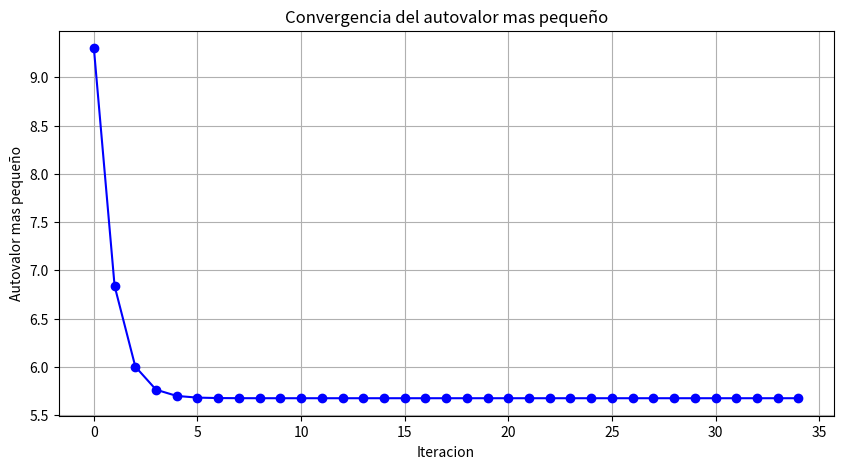

This figure's Python source:
import numpy as np
import matplotlib.pyplot as plt

class MetodoPotenciaInverso:
    def __init__(self, matriz, num_iteraciones=100, tolerancia=1e-10):
        
        #Inicializa la clase con la matriz el numero de iteraciones y la tolerancia

        #matriz: Lamatriz cuadrada de la que se desea calcular el autovalor y autovector
        #num_iteraciones: numero maximo de iteraciones para el metodo
        #tolerancia: Tolerancia para determinar la convergencia
        
        self.matriz = matriz
        self.num_iteraciones = num_iteraciones
        self.tolerancia = tolerancia
        self.autovalores = []  #aqui guarda los autovalores calculados
        self.autovectores = []  #aqui guardaremos los autovectores calculados

    def calcular_autovalor_y_autovector(self):
        
        #Este metodo calcula el autovalor mas pequeño y el autovector asociado
        #utilizando el metodo de potencia inverso
        
        n = self.matriz.shape[0]  #obtenemos el tamaño de la matriz
        #Comenzamos con un vector aleatorio y lo normalizamos
        b_k = np.random.rand(n)  
        b_k = b_k / np.linalg.norm(b_k)  

        #Realizamos el calculo durante el numero de iteraciones especificado
        for i in range(self.num_iteraciones):
            #Resolvemos el sistema de ecuaciones (A * b_k_nuevo = b_k)
            b_k_nuevo = np.linalg.solve(self.matriz, b_k)

            #Calculamos el autovalor usando el producto escalar
            autovalor = np.dot(b_k, b_k) / np.dot(b_k_nuevo, b_k_nuevo)
            self.autovalores.append(autovalor)  # Guardamos el autovalor

            #Normalizamos el nuevo vector
            b_k_nuevo = b_k_nuevo / np.linalg.norm(b_k_nuevo)

            # Comprobamos si hemos alcanzado la convergencia
            if np.linalg.norm(b_k_nuevo - b_k) < self.tolerancia:
                print(f"Convergencia alcanzada en la iteracion {i + 1}.")
                break

            #Actualizamos el vector para la siguiente iteracion
            b_k = b_k_nuevo
            self.autovectores.append(b_k)  # Guarda el autovector

    def visualizar_convergencia(self):
        
        #este metodo visualiza como el autovalor mas pequeño converge a lo largo de las iteraciones.
        
        plt.figure(figsize=(10, 5))
        plt.plot(self.autovalores, marker='o', linestyle='-', color='b')
        plt.xlabel('Iteracion')
        plt.ylabel('Autovalor mas pequeño')
        plt.title('Convergencia del autovalor mas pequeño')
        plt.grid(True)
        plt.show()

#Definimos una matriz de ejemplo
A = np.array([[4, 1], [1, 3]])

#Creamos una instancia de la clase MetodoPotenciaInverso
metodo = MetodoPotenciaInverso(A)

#Llamamos al metodo para calcular autovalores y autovectores
metodo.calcular_autovalor_y_autovector()

print("Autovalor mas pequeno estimado:", metodo.autovalores[-1])
print("Autovector asociado estimado:", metodo.autovectores[-1])
metodo.visualizar_convergencia()